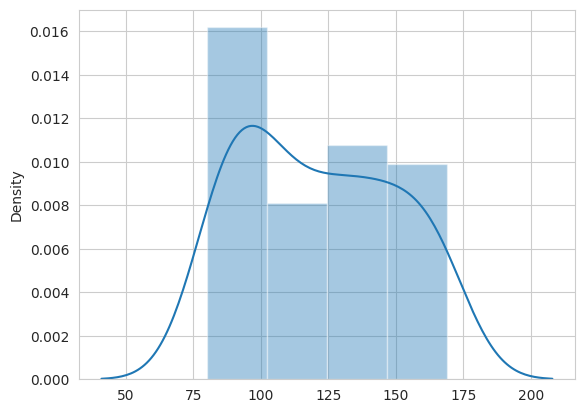

The matplotlib source for this figure:
import numpy as np
from scipy import stats
import seaborn as sns
import matplotlib.pyplot as plt

sns.set_style('whitegrid')

%config InlineBackend.figure_format = 'retina'
%matplotlib inline

# Use this sample data to conduct experimentation

control = np.array([166, 165, 120,  94, 104, 166,  98,  85,  97,  87, 114, 100, 152,
                    87, 152, 102,  82,  80,  84, 109,  98, 154, 135, 164, 137, 128,
                    122, 146,  86, 146,  85, 101, 109, 105, 163, 136, 142, 144, 140,
                    128, 126, 119, 121, 126, 169,  87,  97, 167,  89, 155])

experimental = np.array([ 83, 100, 123,  75, 130,  77,  78,  87, 116, 116, 141,  93, 107,
                         101, 142, 152, 130, 123, 122, 154, 119, 149, 106, 107, 108, 151,
                         97,  95, 104, 141,  80, 110, 136, 134, 142, 135, 111,  83,  86,
                         116,  86, 117,  87, 143, 104, 107,  86,  88, 124,  76])


# Create a plot showing overlapping of distribution means and sds for inspection
sns.distplot(control)

# -9.819999999999993

def sample_variance(sample):
    
    return None

def pooled_variance(sample1, sample2):
    
    return None

def twosample_tstatistic(expr, ctrl):

    return None

t_stat = None
# -1.8915462966190268

# Visualize t and p_value

def visualize_t(t_stat, n_control, n_experimental):

    # initialize a matplotlib "figure"

    # generate points on the x axis between -4 and 4:
 
    # use stats.t.pdf to get values on the probability density function for the t-distribution
    
    # Draw two sided boundary for critical-t

    return None

n_control = None
n_experimental = None
visualize_t(t_stat, n_control, n_experimental)

## Calculate p_value
# Lower tail comulative density function returns area under the lower tail curve
lower_tail = stats.t.cdf(-1.89, (50+50-2), 0, 1)
# Upper tail comulative density function returns area under upper tail curve
upper_tail = 1. - stats.t.cdf(1.89, (50+50-2), 0, 1)

p_value = lower_tail+upper_tail
print(p_value)

## your code here
'''
Calculates the t-test for the means of *two independent* samples of scores.

This is a two-sided test for the null hypothesis that 2 independent samples
have identical average (expected) values. This test assumes that the
populations have identical variances by default.
'''

stats.ttest_ind(experimental, control)